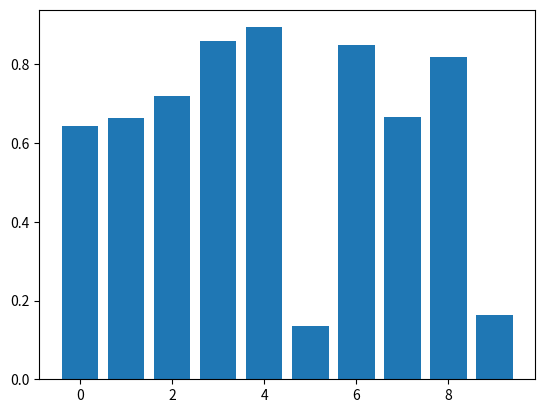

This chart was generated by the following Python code: (Note: this script raises an exception after producing the figure.)
# Implementation of matplotlib function
from matplotlib.artist import Artist
import matplotlib.pyplot as plt
from matplotlib.lines import Line2D
import numpy as np
from matplotlib.patches import Rectangle
from matplotlib.text import Text
from numpy.random import rand

fig, ax2 = plt.subplots()

ax2.bar(range(10), rand(10), picker=True)

for label in ax2.get_xticklabels():
    label.set_picker(True)


def onpick1(event):
    if isinstance(event.artist, Line2D):
        thisline = event.artist
        xdata = thisline.get_xdata()
        ydata = thisline.get_ydata()
        ind = event.ind
        print('onpick1 line:',
              np.column_stack([xdata[ind],
                               ydata[ind]]))

    elif isinstance(event.artist, Rectangle):
        patch = event.artist
        print('onpick1 patch:', patch.get_path())

    elif isinstance(event.artist, Text):
        text = event.artist
        print('onpick1 text:', text.get_text())


Artist.set_contains(ax2, picker=onpick1)

ax2.text(0.5, 0.8,
         "Value Return : "
         + str(Artist.get_contains(ax2)),
         fontweight="bold", fontsize=10)

fig.suptitle('matplotlib.artist.Artist.get_contains() \
function Example', fontweight="bold")

plt.show()
